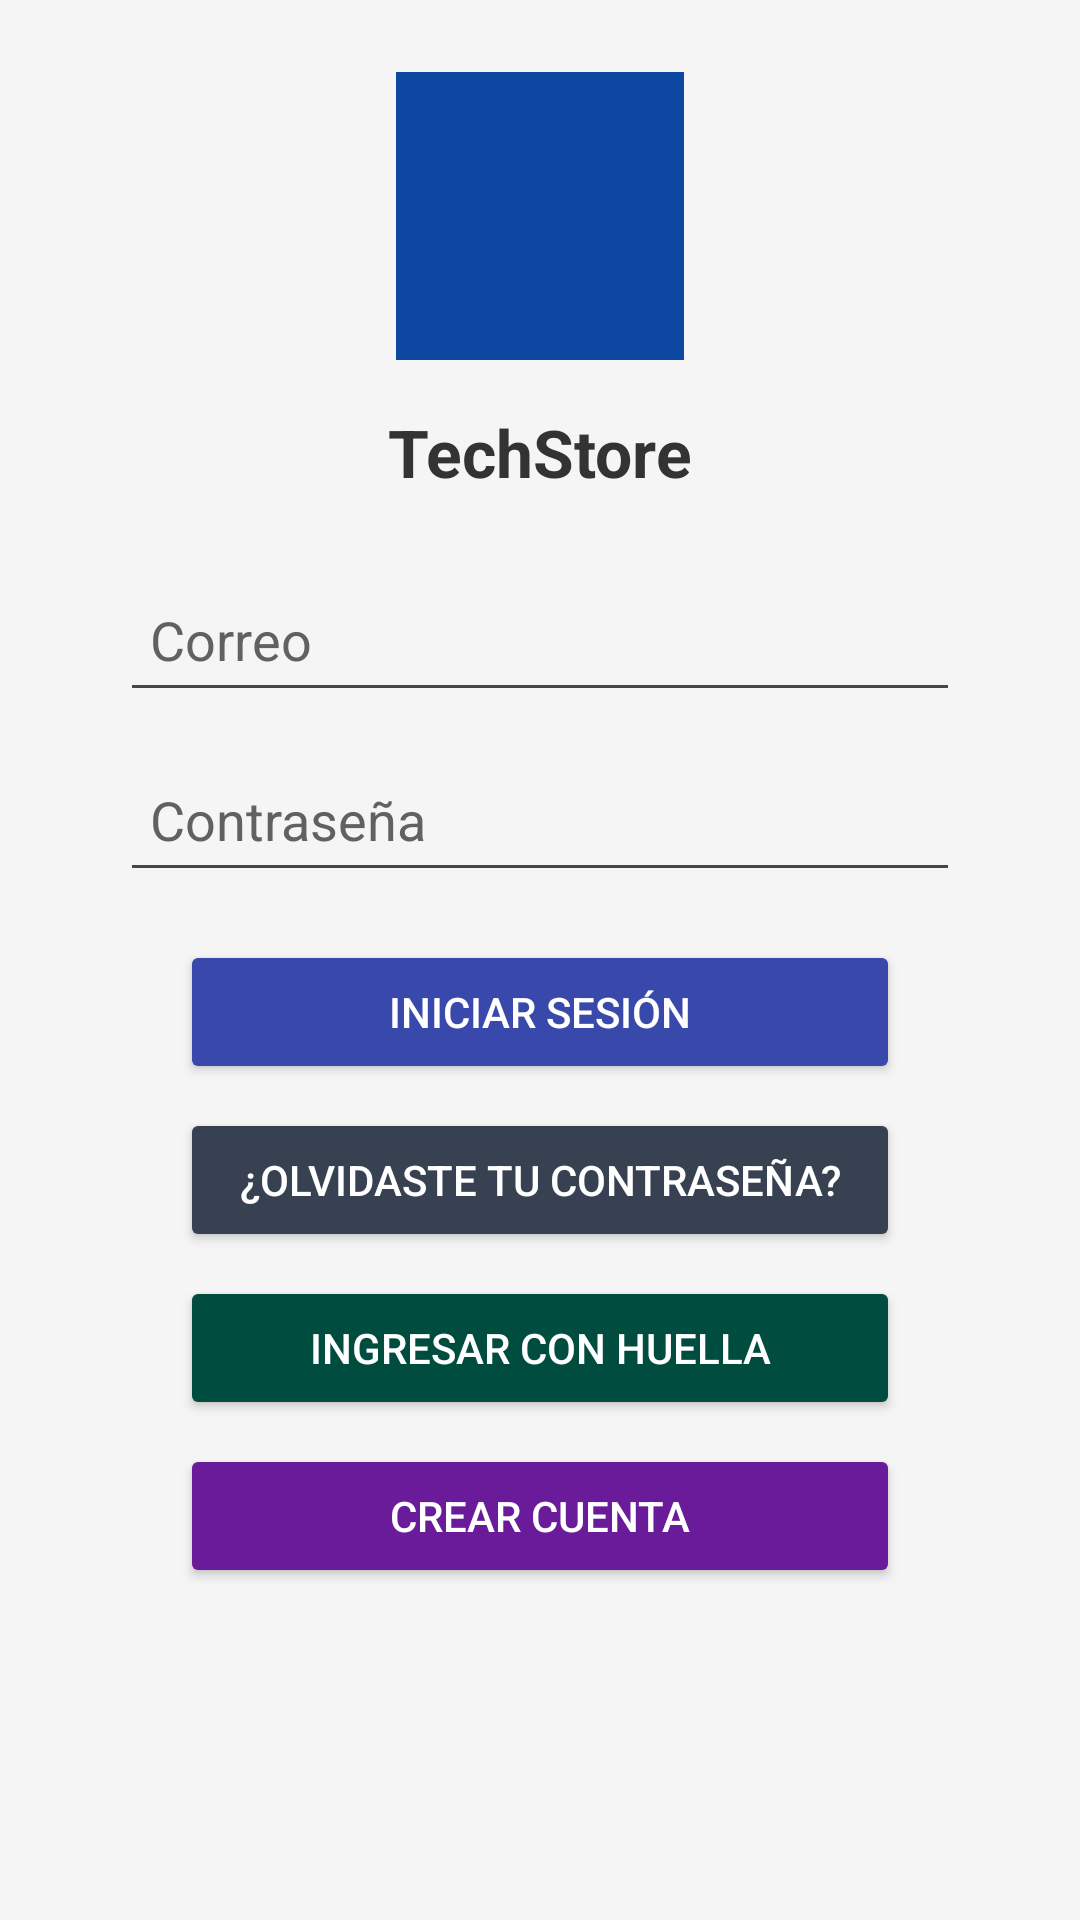

Produce the Android XML layout that renders to this screen, including the resource entries it uses.
<!-- AndroidManifest.xml: application theme Theme.TechStore -->
<!-- res/layout/activity_login.xml -->
<?xml version="1.0" encoding="utf-8"?>
<ScrollView
    xmlns:android="http://schemas.android.com/apk/res/android"
    xmlns:app="http://schemas.android.com/apk/res-auto"
    android:layout_width="match_parent"
    android:layout_height="match_parent"
    android:background="@color/fondo_principal">

    <LinearLayout
        android:layout_width="match_parent"
        android:layout_height="wrap_content"
        android:orientation="vertical"
        android:gravity="center_horizontal"
        android:padding="24dp">

        <ImageView
            android:layout_width="96dp"
            android:layout_height="96dp"
            android:layout_marginBottom="16dp"
            android:background="@color/logo_background"
            android:contentDescription="@string/app_logo"
            android:padding="12dp"
            android:src="@drawable/ic_android"
            app:tint="@color/logo_tint" />

        <TextView
            android:layout_width="wrap_content"
            android:layout_height="wrap_content"
            android:layout_marginBottom="24dp"
            android:text="@string/app_name"
            android:textColor="@color/texto_principal"
            android:textSize="22sp"
            android:textStyle="bold" />

        <EditText
            android:id="@+id/etEmail"
            android:layout_width="280dp"
            android:layout_height="48dp"
            android:layout_marginBottom="12dp"
            android:autofillHints="emailAddress"
            android:hint="@string/correo"
            android:inputType="textEmailAddress"
            android:padding="10dp"
            android:textColor="@color/texto_principal"
            android:textColorHint="@color/texto_hint" />

        <EditText
            android:id="@+id/etPassword"
            android:layout_width="280dp"
            android:layout_height="48dp"
            android:layout_marginBottom="16dp"
            android:autofillHints="password"
            android:hint="@string/password"
            android:inputType="textPassword"
            android:padding="10dp"
            android:textColor="@color/texto_principal"
            android:textColorHint="@color/texto_hint" />

        <Button
            android:id="@+id/btnLogin"
            android:layout_width="240dp"
            android:layout_height="48dp"
            android:text="@string/login"
            android:textColor="@color/texto_boton"
            android:backgroundTint="@color/boton_primario" />

        <Button
            android:id="@+id/btnRecuperar"
            android:layout_width="240dp"
            android:layout_height="48dp"
            android:layout_marginTop="8dp"
            android:text="@string/olvide_password"
            android:textColor="@color/texto_boton"
            android:backgroundTint="@color/boton_secundario" />

        <Button
            android:id="@+id/btnHuella"
            android:layout_width="240dp"
            android:layout_height="48dp"
            android:layout_marginTop="8dp"
            android:text="@string/huella"
            android:textColor="@color/texto_boton"
            android:backgroundTint="@color/boton_huella" />

        <Button
            android:id="@+id/btnIrRegistro"
            android:layout_width="240dp"
            android:layout_height="48dp"
            android:layout_marginTop="8dp"
            android:text="@string/crear_cuenta"
            android:textColor="@color/texto_boton"
            android:backgroundTint="@color/boton_registro" />

    </LinearLayout>

</ScrollView>
<!-- resources referenced by this layout -->
<resources>
  <color name="boton_huella">#004D40</color>
  <color name="boton_primario">#3949AB</color>
  <color name="boton_registro">#6A1B9A</color>
      &gt;
  <color name="boton_secundario">#374151</color>
  <color name="fondo_principal">#F5F5F5</color>
  <color name="logo_background">#0D47A1</color>
  <color name="logo_tint">#FFFFFF</color>
  <color name="texto_boton">#FFFFFF</color>
  <color name="texto_hint">#616161</color>
  <color name="texto_principal">#333333</color>
  <string name="app_logo">Logo de la aplicación</string>
  <string name="app_name">TechStore</string>
  <string name="correo">Correo</string>
  <string name="crear_cuenta">Crear cuenta</string>
  <string name="huella">Ingresar con huella</string>
  <string name="login">Iniciar Sesión</string>
  <string name="olvide_password">¿Olvidaste tu contraseña?</string>
  <string name="password">Contraseña</string>
  <style name="Theme.TechStore" parent="Base.Theme.TechStore" />
  <style name="Base.Theme.TechStore" parent="Theme.Material3.DayNight.NoActionBar">
          
          
      </style>
</resources>
